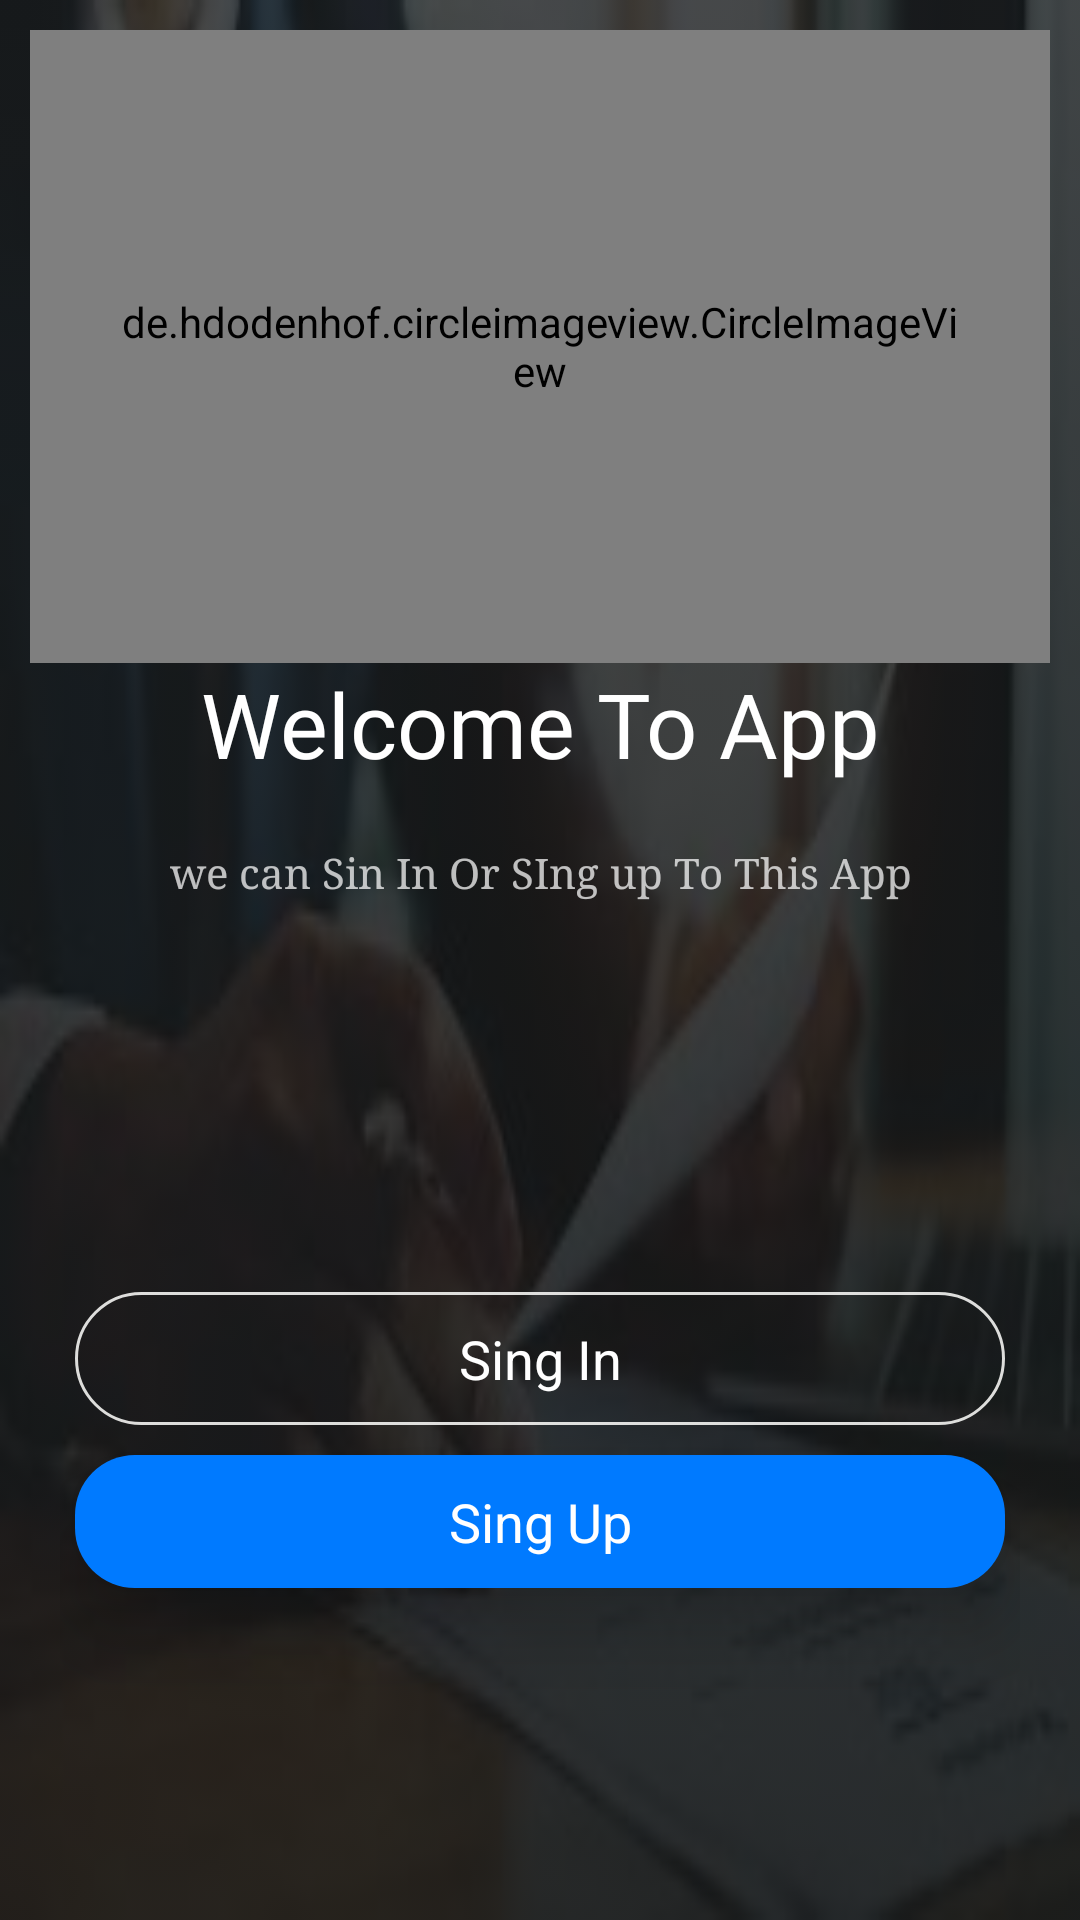

Reconstruct the res/layout file that produces this screen, plus the resources it refers to.
<!-- AndroidManifest.xml: application theme Theme.EmployeeTime -->
<!-- res/layout/activity_main.xml -->
<?xml version="1.0" encoding="utf-8"?>
<LinearLayout xmlns:android="http://schemas.android.com/apk/res/android"
    xmlns:app="http://schemas.android.com/apk/res-auto"
    xmlns:tools="http://schemas.android.com/tools"
    android:layout_width="match_parent"
    android:layout_height="match_parent"
    android:orientation="vertical"
    android:background="@drawable/bac_3"
    tools:context=".MainActivity">

    <LinearLayout
        android:layout_width="match_parent"
        android:layout_height="match_parent"
        android:orientation="vertical"
        android:background="@drawable/bac_">

        <LinearLayout
            android:layout_width="match_parent"
            android:layout_height="match_parent"
            android:layout_weight="1"
            android:padding="10dp"
            android:orientation="vertical"
            android:gravity="center">

            <de.hdodenhof.circleimageview.CircleImageView
                android:layout_width="match_parent"
                android:layout_height="match_parent"
                android:layout_weight="1"
                android:src="@drawable/bac_3"
                android:padding="30dp"
                app:civ_border_color="@color/blue"
                app:civ_border_width="0.2dp" />
            <TextView
                android:id="@+id/textView"
                android:layout_width="match_parent"
                android:layout_height="wrap_content"
                android:fontFamily="@font/aclonica"
                android:gravity="center"
                android:text="@string/welcome_to_app"
                android:textColor="@color/white"
                android:textSize="30sp" />

            <TextView
                android:layout_width="match_parent"
                android:layout_height="wrap_content"
                android:layout_marginTop="10dp"
                android:fontFamily="serif"
                android:gravity="center"
                android:padding="10dp"
                android:text="@string/we_can_sin_in_or_sing_up_to_this_app"
                android:textColor="@color/gray"
                android:textSize="14sp" />
        </LinearLayout>

        <LinearLayout
            android:layout_width="match_parent"
            android:layout_height="match_parent"
            android:layout_weight="1"
            android:gravity="center"
            android:padding="20dp"
            android:orientation="vertical">

            <TextView
                android:id="@+id/SingInButton"
                android:layout_width="match_parent"
                android:layout_height="wrap_content"
                android:background="@drawable/edit_bac_y"
                android:layout_margin="5dp"
                android:elevation="15dp"
                android:textColor="@color/white"
                android:gravity="center"
                android:textSize="18sp"
                android:padding="10dp"
                android:text="@string/sing_in" />

            <TextView
                android:id="@+id/SingUpButton"
                android:layout_width="match_parent"
                android:layout_height="wrap_content"
                android:layout_margin="5dp"
                android:elevation="15dp"
                android:background="@drawable/edit_bac_sty"
                android:textColor="@color/white"
                android:gravity="center"
                android:textSize="18sp"
                android:padding="10dp"
                android:text="@string/sing_up" />
        </LinearLayout>
    </LinearLayout>
</LinearLayout>
<!-- resources referenced by this layout -->
<resources>
  <color name="blue">#007aff</color>
  <color name="gray">#B9FFFFFF</color>
  <color name="white">#FFFFFFFF</color>
  <!-- drawable bac_ (drawable) -->
  <?xml version="1.0" encoding="utf-8"?>
  <selector xmlns:android="http://schemas.android.com/apk/res/android">
      <item android:state_pressed="true" >
          <shape>
              <solid
                  android:color="#a6e3e9" />
              <stroke
                  android:width="15dp"
                  android:color="#34abb5" />
              <corners
                  android:radius="900dp" />
              
                  
                  
                  
                  
          </shape>
      </item>
      
      
  
      
      
      <item>
          <shape>
              <gradient
                  android:endColor="#C6131616"
                  android:startColor="#E4131616"
                  android:angle="90" />
              
                  
                  
              
                  
              
                  
                  
                  
                  
          </shape>
      </item>
  </selector>
  <!-- drawable bac_3: jpg bitmap (drawable, 7197 bytes) -->
  <!-- drawable edit_bac_sty (drawable) -->
  <?xml version="1.0" encoding="utf-8"?>
  <selector xmlns:android="http://schemas.android.com/apk/res/android">
      <item>
          <shape>
              <gradient
                  android:endColor="@color/blue"
                  android:startColor="@color/blue"
                  android:angle="90" />
              <stroke
                  android:width="0dp"
                  android:color="#DFFAFAF7" />
              <corners
                  android:radius="20dp" />
              <padding
                  android:left="5dp"
                  android:top="5dp"
                  android:right="5dp"
                  android:bottom="5dp" />
          </shape>
      </item>
  </selector>
  <!-- drawable edit_bac_y (drawable) -->
  <?xml version="1.0" encoding="utf-8"?>
  <selector xmlns:android="http://schemas.android.com/apk/res/android">
      <item>
          <shape>
              
                  
                  
                  
              <stroke
                  android:width="1dp"
                  android:color="#DFFAFAF7" />
              <corners
                  android:radius="50dp" />
              <padding
                  android:left="5dp"
                  android:top="5dp"
                  android:right="5dp"
                  android:bottom="5dp" />
          </shape>
      </item>
  </selector>
  <string name="sing_in">Sing In</string>
  <string name="sing_up">Sing Up</string>
  <string name="we_can_sin_in_or_sing_up_to_this_app">we can Sin In Or SIng up To This App</string>
  <string name="welcome_to_app">Welcome To App</string>
  <style name="Theme.EmployeeTime" parent="Theme.AppCompat.Light.NoActionBar">
          
          <item name="colorPrimary">@color/blue</item>
          <item name="colorPrimaryVariant">@color/black</item>
          <item name="colorOnPrimary">@color/white</item>
          
          <item name="colorSecondary">@color/blue</item>
          <item name="colorSecondaryVariant">@color/blue</item>
          <item name="colorOnSecondary">@color/black</item>
          
          <item name="android:statusBarColor" tools:targetApi="l">?attr/colorPrimaryVariant</item>
          
      </style>
  <color name="black">#FF000000</color>
</resources>
